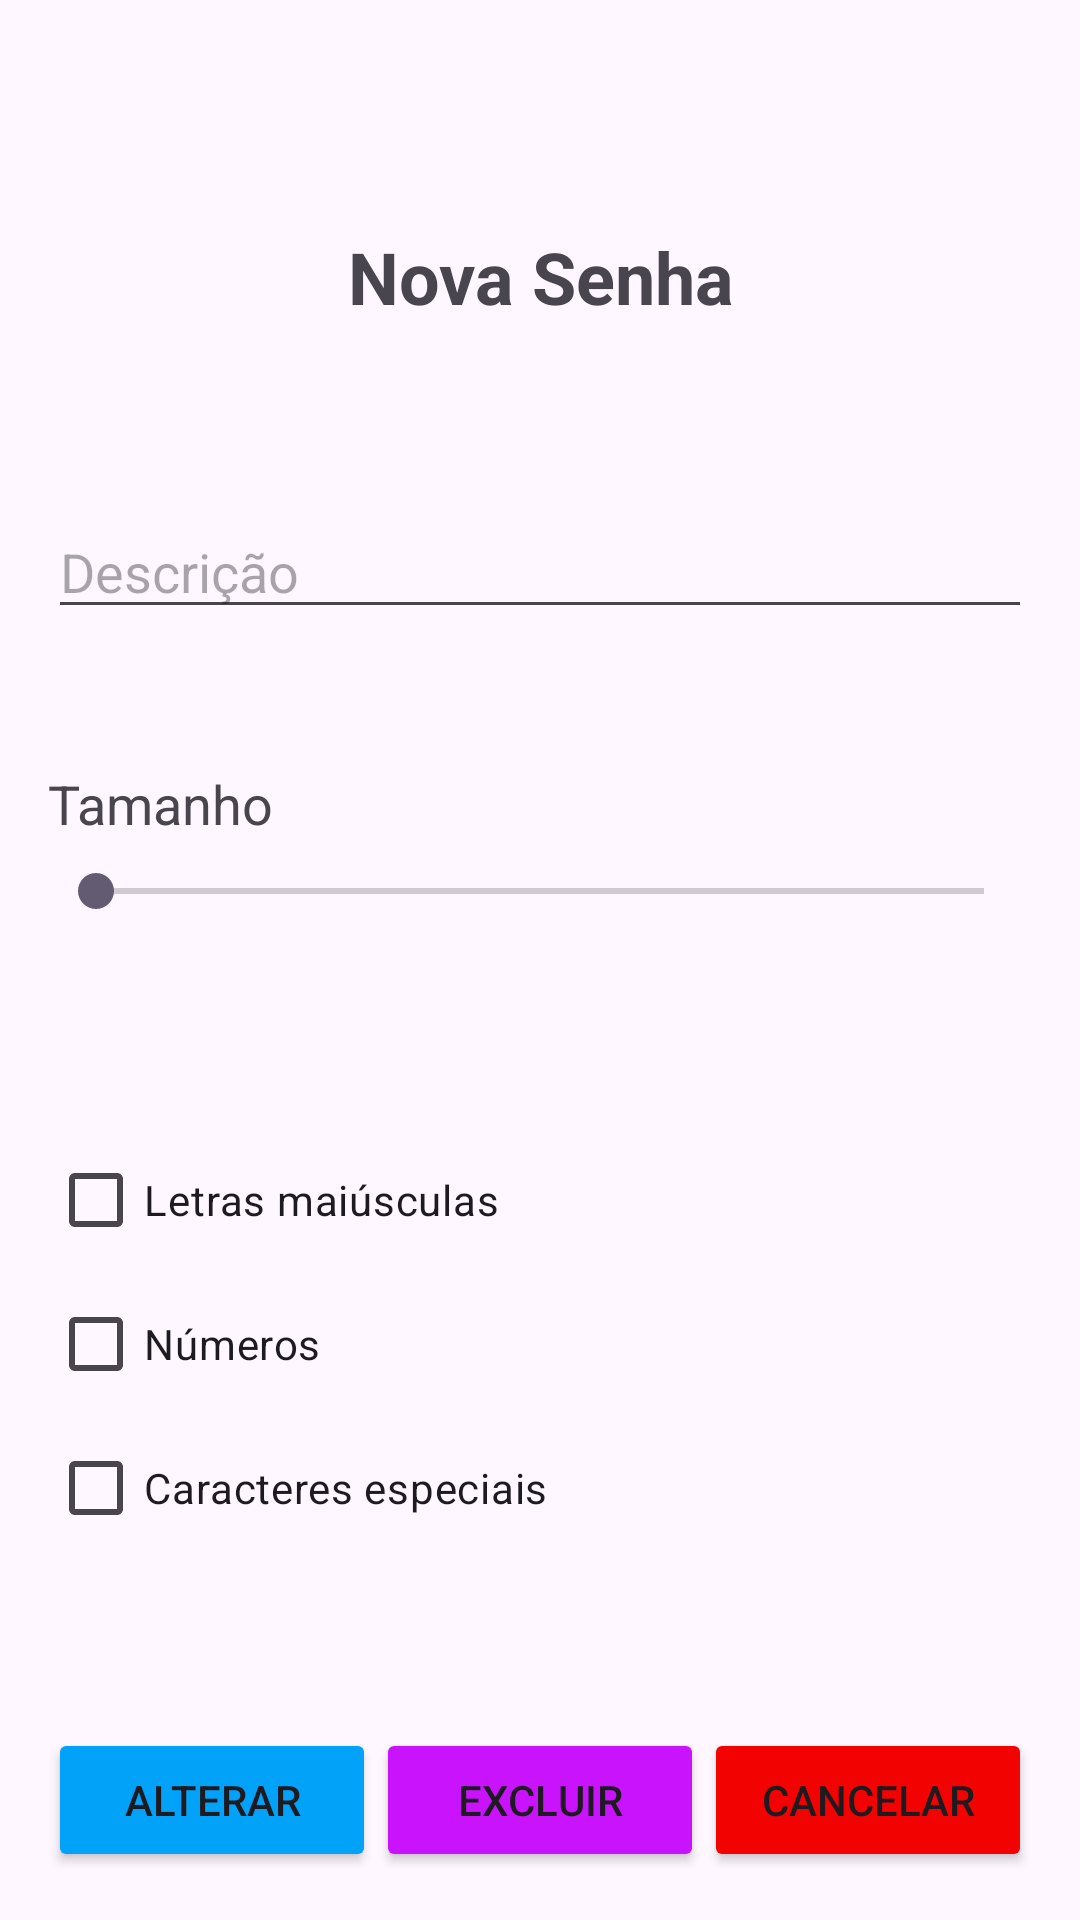

This screen was rendered from an Android layout file. Write that file and the resources it references.
<!-- AndroidManifest.xml: application theme Theme.Gerador_senhas -->
<!-- res/layout/activity_password_edit.xml -->
<?xml version="1.0" encoding="utf-8"?>
<LinearLayout
    xmlns:android="http://schemas.android.com/apk/res/android"
    xmlns:app="http://schemas.android.com/apk/res-auto"
    xmlns:tools="http://schemas.android.com/tools"
    android:layout_width="match_parent"
    android:layout_height="match_parent"
    android:orientation="vertical"
    android:padding="16dp">

    <TextView
        android:id="@+id/textViewTitulo"
        android:layout_width="wrap_content"
        android:layout_height="wrap_content"
        android:layout_gravity="center_horizontal"
        android:gravity="center"
        android:text="Nova Senha"
        android:textSize="24sp"
        android:textStyle="bold"
        android:layout_marginTop="20dp"
        android:layout_margin="60dp"
        />

    <EditText
        android:id="@+id/editTextDescription"
        android:layout_width="match_parent"
        android:layout_height="wrap_content"
        android:hint="Descrição" />

    <TextView
        android:id="@+id/textViewSeekBarLabel"
        android:layout_width="wrap_content"
        android:layout_height="wrap_content"
        android:text="Tamanho"
        android:layout_marginTop="46dp"
        android:textSize="18dp"
        />

    <SeekBar
        android:id="@+id/seekBarSize"
        android:layout_width="match_parent"
        android:layout_height="wrap_content"
        android:max="100"
        android:layout_marginTop="8dp" />

    <CheckBox
        android:id="@+id/checkBoxUpperCase"
        android:layout_width="wrap_content"
        android:layout_height="wrap_content"
        android:text="Letras maiúsculas"
        android:layout_marginTop="70dp"
        />

    <CheckBox
        android:id="@+id/checkBoxNumbers"
        android:layout_width="wrap_content"
        android:layout_height="wrap_content"
        android:text="Números" />

    <CheckBox
        android:id="@+id/checkBoxSpecialChars"
        android:layout_width="wrap_content"
        android:layout_height="wrap_content"
        android:text="Caracteres especiais" />

    <View
        android:layout_width="match_parent"
        android:layout_height="0dp"
        android:layout_weight="1" />

    <LinearLayout
        android:id="@+id/buttonLayout"
        android:layout_width="match_parent"
        android:layout_height="wrap_content"
        android:orientation="horizontal">

        <Button
            android:id="@+id/buttonAlterar"
            android:layout_width="0dp"
            android:layout_height="wrap_content"
            android:layout_weight="1"
            android:text="Alterar"
            android:backgroundTint="#02A2F8" />

        <Button
            android:id="@+id/buttonExcluir"
            android:layout_width="0dp"
            android:layout_height="wrap_content"
            android:layout_weight="1"
            android:text="Excluir"
            android:backgroundTint="#CA13FD" />

        <Button
            android:id="@+id/buttonCancelar"
            android:layout_width="0dp"
            android:layout_height="wrap_content"
            android:layout_weight="1"
            android:text="Cancelar"
            android:backgroundTint="#F30202" />
    </LinearLayout>
</LinearLayout>
<!-- resources referenced by this layout -->
<resources>
  <style name="Theme.Gerador_senhas" parent="Base.Theme.Gerador_senhas" />
  <style name="Base.Theme.Gerador_senhas" parent="Theme.Material3.DayNight.NoActionBar">
          
          
      </style>
</resources>
